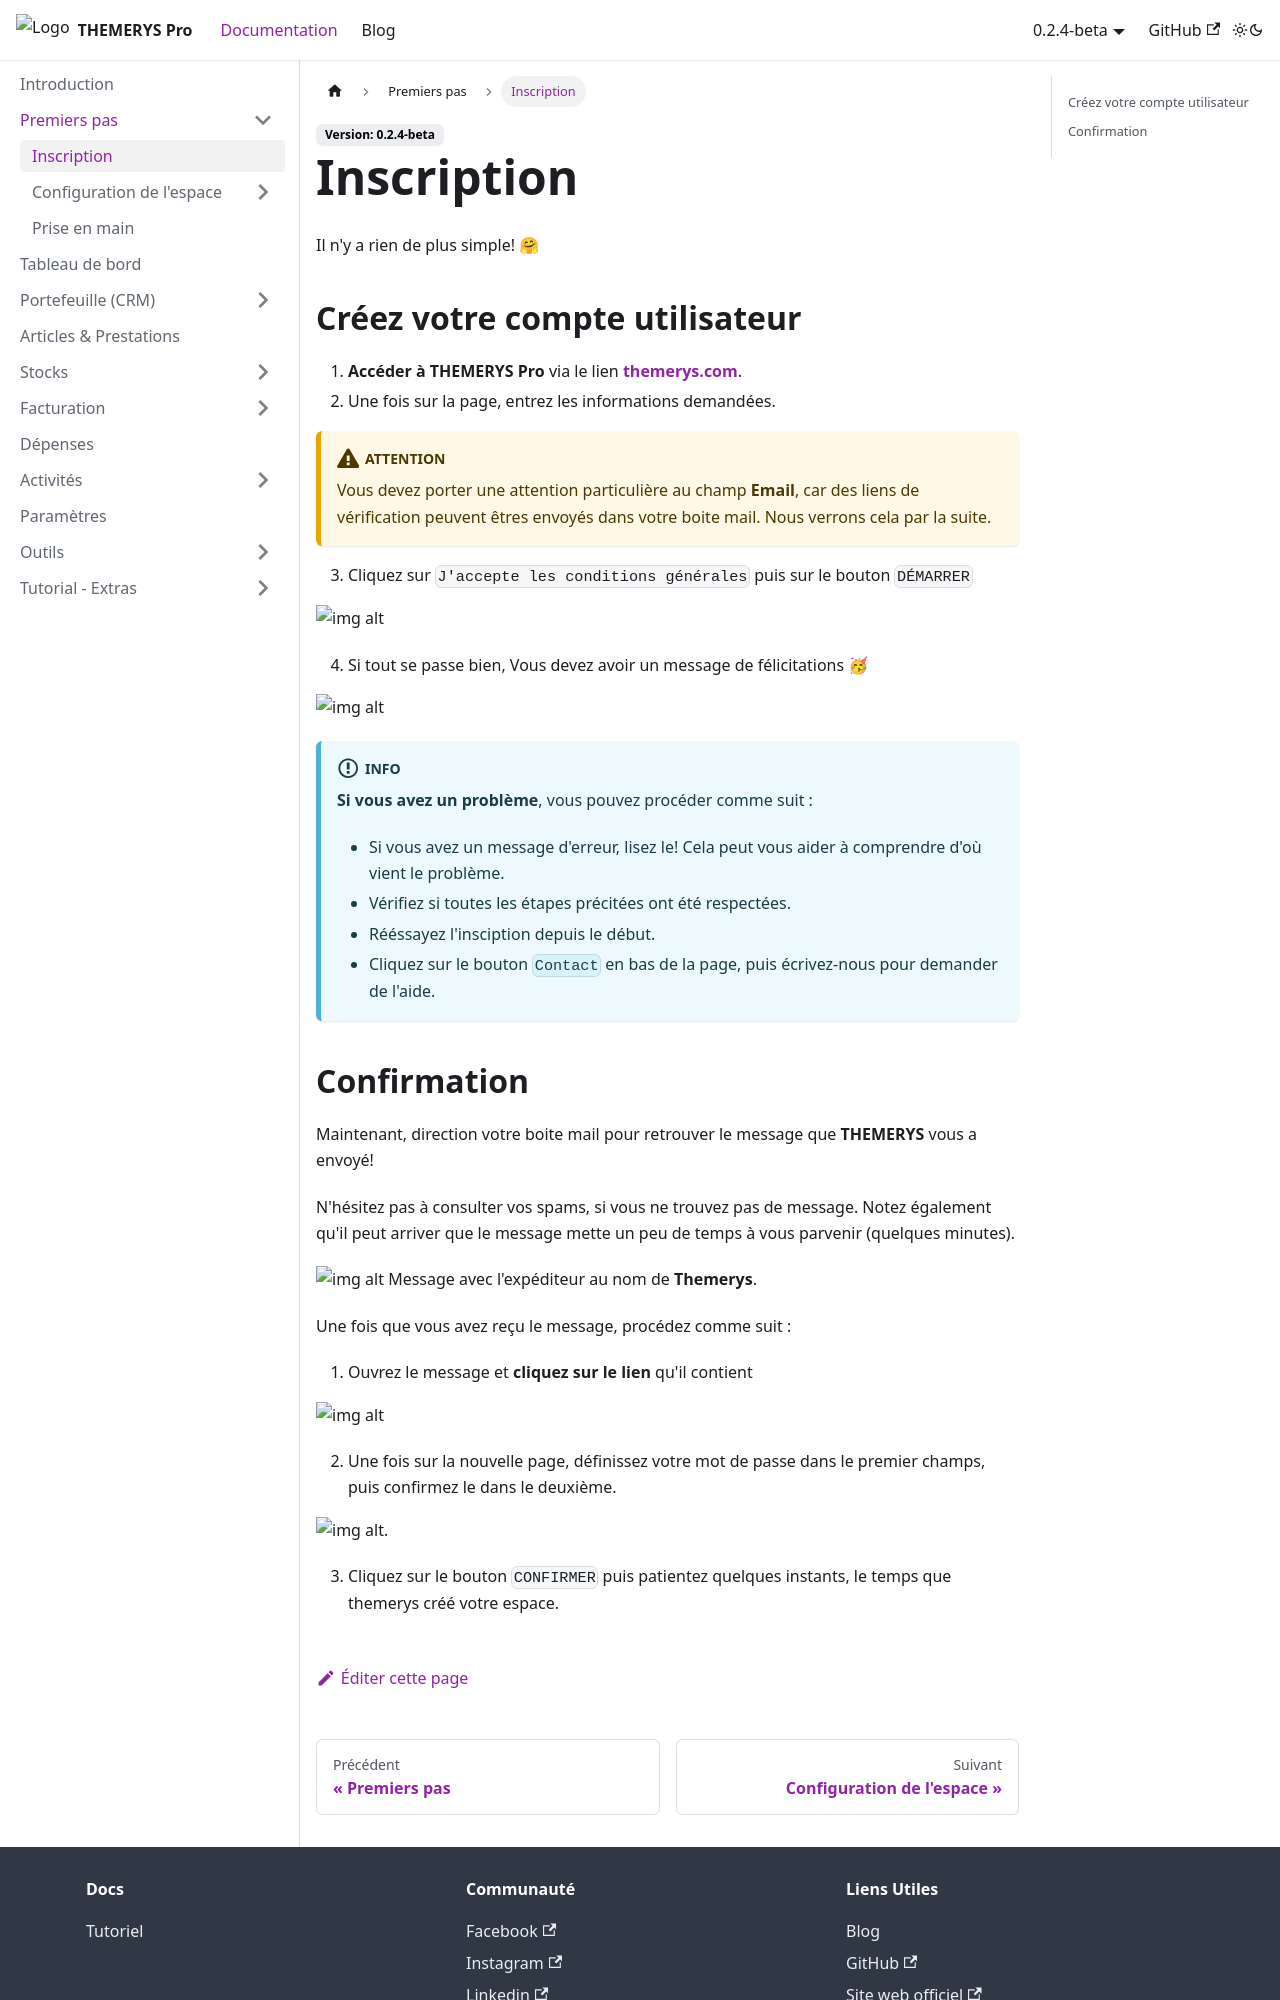

repository: M-tower/themerys-pro-doc · page: docs/premiers-pas/inscription.html · generator: docusaurus

---
sidebar_position: 1
---

# Inscription

Il n'y a rien de plus simple! 🤗

## Créez votre compte utilisateur

1. **Accéder à THEMERYS Pro** via le lien **[themerys.com](https://themerys.com/identification.php?insc=1)**.
2. Une fois sur la page, entrez les informations demandées.
:::warning

Vous devez porter une attention particulière au champ **Email**, car des liens de vérification peuvent êtres envoyés dans votre boite mail.
Nous verrons cela par la suite.

:::
3. Cliquez sur `J'accepte les conditions générales` puis sur le bouton `DÉMARRER`

![img alt](/img/signup.png)

4. Si tout se passe bien, Vous devez avoir un message de félicitations 🥳

![img alt](/img/signup-congrat.png)
:::info

**Si vous avez un problème**, vous pouvez procéder comme suit :
- Si vous avez un message d'erreur, lisez le! Cela peut vous aider à comprendre d'où vient le problème.
- Vérifiez si toutes les étapes précitées ont été respectées.
- Rééssayez l'insciption depuis le début.
- Cliquez sur le bouton `Contact` en bas de la page, puis écrivez-nous pour demander de l'aide.

:::
